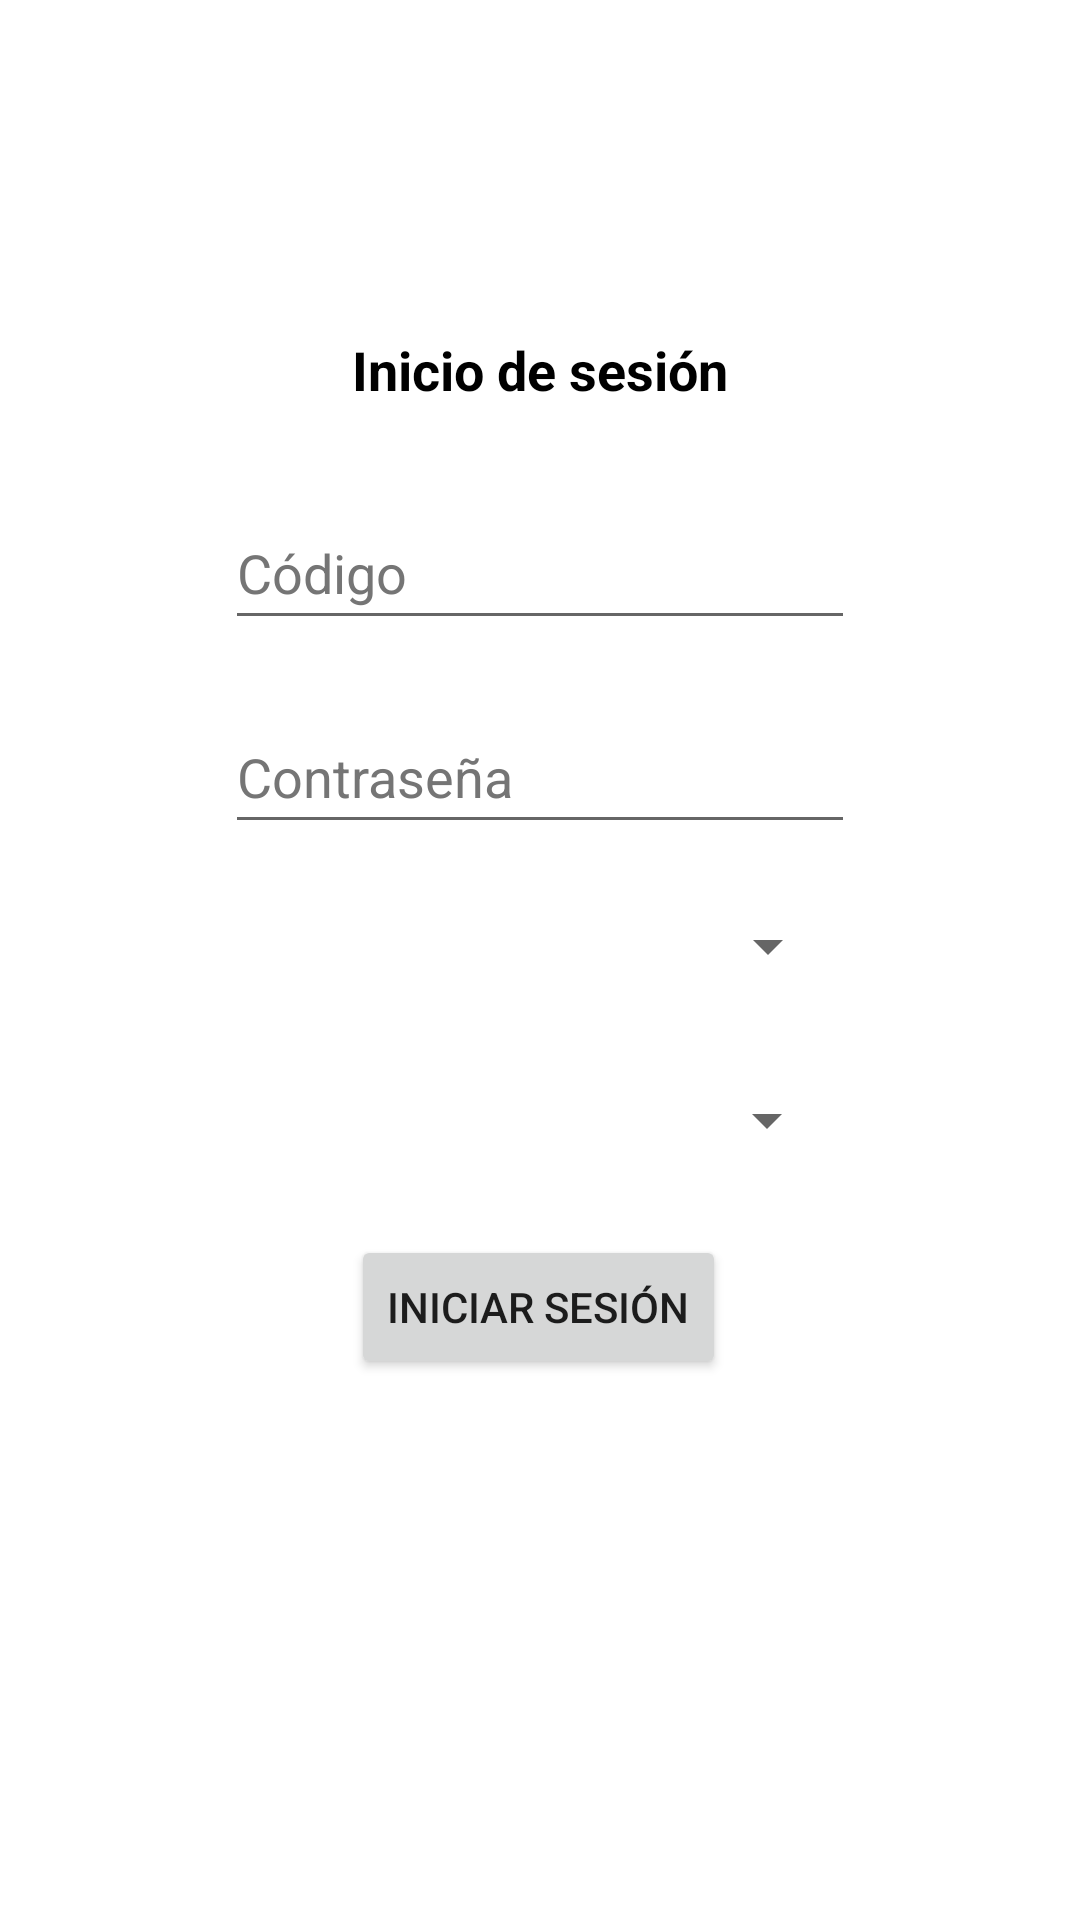

The Android layout XML behind this screen, and the referenced resources:
<!-- AndroidManifest.xml: application theme Theme.Proyecto_Aeropuerto -->
<!-- res/layout/activity_inicio_sesion_admin.xml -->
<?xml version="1.0" encoding="utf-8"?>
<androidx.constraintlayout.widget.ConstraintLayout xmlns:android="http://schemas.android.com/apk/res/android"
    xmlns:app="http://schemas.android.com/apk/res-auto"
    xmlns:tools="http://schemas.android.com/tools"
    android:layout_width="match_parent"
    android:layout_height="match_parent"
    tools:context=".InicioSesionAdminActivity">

    <androidx.constraintlayout.widget.Guideline
        android:id="@+id/guideline2"
        android:layout_width="wrap_content"
        android:layout_height="wrap_content"
        android:orientation="horizontal"
        app:layout_constraintGuide_percent="0.15" />

    <androidx.constraintlayout.widget.Guideline
        android:id="@+id/guideline3"
        android:layout_width="wrap_content"
        android:layout_height="wrap_content"
        android:orientation="horizontal"
        app:layout_constraintGuide_percent="0.85" />

    <androidx.constraintlayout.widget.Guideline
        android:id="@+id/guideline4"
        android:layout_width="wrap_content"
        android:layout_height="wrap_content"
        android:orientation="vertical"
        app:layout_constraintGuide_percent="0.2" />

    <androidx.constraintlayout.widget.Guideline
        android:id="@+id/guideline5"
        android:layout_width="wrap_content"
        android:layout_height="wrap_content"
        android:orientation="vertical"
        app:layout_constraintGuide_percent="0.8" />

    <TextView
        android:id="@+id/tvTituloSignIn"
        android:layout_width="wrap_content"
        android:layout_height="wrap_content"
        android:layout_marginTop="15dp"
        android:text="@string/txtTituloSignIn"
        android:textColor="@color/black"
        android:textSize="18sp"
        android:textStyle="bold"
        app:layout_constraintEnd_toStartOf="@+id/guideline5"
        app:layout_constraintStart_toStartOf="@+id/guideline4"
        app:layout_constraintTop_toTopOf="@+id/guideline2" />

    <EditText
        android:id="@+id/etCod"
        android:layout_width="wrap_content"
        android:layout_height="wrap_content"
        android:layout_marginTop="30dp"
        android:autofillHints=""
        android:ems="10"
        android:hint="@string/txtCod"
        android:inputType="textPersonName"
        android:minHeight="48dp"
        android:textColorHint="#757575"
        app:layout_constraintEnd_toStartOf="@+id/guideline5"
        app:layout_constraintStart_toStartOf="@+id/guideline4"
        app:layout_constraintTop_toBottomOf="@+id/tvTituloSignIn" />

    <EditText
        android:id="@+id/etClave"
        android:layout_width="wrap_content"
        android:layout_height="wrap_content"
        android:layout_marginTop="20dp"
        android:autofillHints=""
        android:ems="10"
        android:hint="@string/txtClave"
        android:inputType="textPersonName"
        android:minHeight="48dp"
        android:textColorHint="#757575"
        app:layout_constraintEnd_toStartOf="@+id/guideline5"
        app:layout_constraintStart_toStartOf="@+id/guideline4"
        app:layout_constraintTop_toBottomOf="@+id/etCod" />

    <Button
        android:id="@+id/btnIniciarSesion"
        android:layout_width="wrap_content"
        android:layout_height="wrap_content"
        android:layout_marginTop="30dp"
        android:layout_marginBottom="100dp"
        android:text="@string/txtIniSesion"
        app:layout_constraintBottom_toTopOf="@+id/guideline3"
        app:layout_constraintEnd_toStartOf="@+id/guideline5"
        app:layout_constraintHorizontal_bias="0.494"
        app:layout_constraintStart_toStartOf="@+id/guideline4"
        app:layout_constraintTop_toBottomOf="@+id/spEmpleado" />

    <Spinner
        android:id="@+id/spEmpleado"
        android:layout_width="200dp"
        android:layout_height="wrap_content"
        android:layout_marginTop="10dp"
        android:minHeight="48dp"
        app:layout_constraintEnd_toStartOf="@+id/guideline5"
        app:layout_constraintHorizontal_bias="0.489"
        app:layout_constraintStart_toStartOf="@+id/guideline4"
        app:layout_constraintTop_toBottomOf="@+id/spAerolinea"
        tools:ignore="SpeakableTextPresentCheck" />

    <Spinner
        android:id="@+id/spAerolinea"
        android:layout_width="200dp"
        android:layout_height="wrap_content"
        android:layout_marginTop="10dp"
        android:minHeight="48dp"
        app:layout_constraintEnd_toStartOf="@+id/guideline5"
        app:layout_constraintHorizontal_bias="0.51"
        app:layout_constraintStart_toStartOf="@+id/guideline4"
        app:layout_constraintTop_toBottomOf="@+id/etClave"
        tools:ignore="SpeakableTextPresentCheck" />
</androidx.constraintlayout.widget.ConstraintLayout>
<!-- resources referenced by this layout -->
<resources>
  <color name="black">#FF000000</color>
  <string name="txtClave">Contraseña</string>
  <string name="txtCod">Código</string>
  <string name="txtIniSesion">Iniciar Sesión</string>
  <string name="txtTituloSignIn">Inicio de sesión</string>
  <style name="Theme.Proyecto_Aeropuerto" parent="Theme.MaterialComponents.DayNight.DarkActionBar">
          
          <item name="colorPrimary">@color/azul1</item>
          <item name="colorPrimaryVariant">@color/azul2</item>
          <item name="colorOnPrimary">@color/white</item>
          
          <item name="colorSecondary">@color/teal_200</item>
          <item name="colorSecondaryVariant">@color/teal_700</item>
          <item name="colorOnSecondary">@color/black</item>
          
          <item name="android:statusBarColor" tools:targetApi="l">?attr/colorPrimaryVariant</item>
          
      </style>
  <color name="azul1">#1976d2</color>
  <color name="azul2">#63a4ff</color>
  <color name="white">#FFFFFFFF</color>
  <color name="teal_200">#FF03DAC5</color>
  <color name="teal_700">#FF018786</color>
</resources>
